Labelled photos from "dataset", an image-classification folder in RUT-MIIT-Projects/dataset. The possible labels are: echinocactus, mimosa, monstera, orchid, rose.

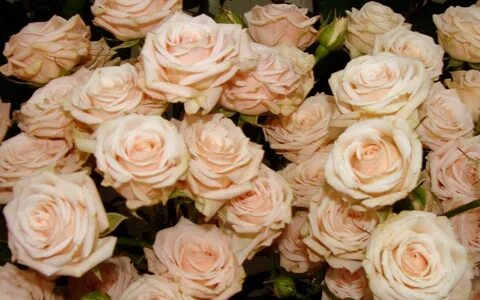
Label: rose

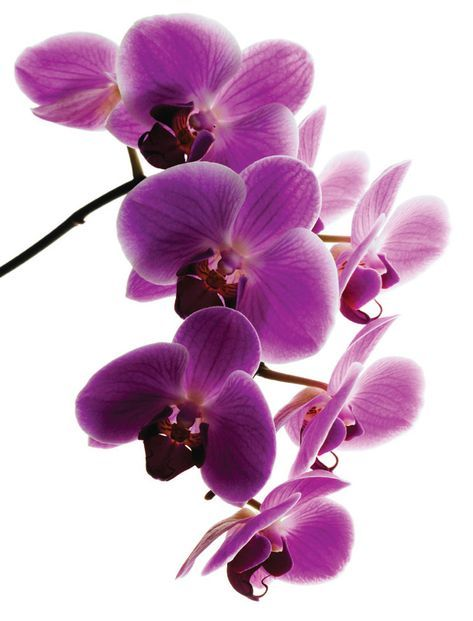
Label: orchid

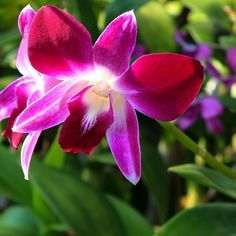
Label: orchid

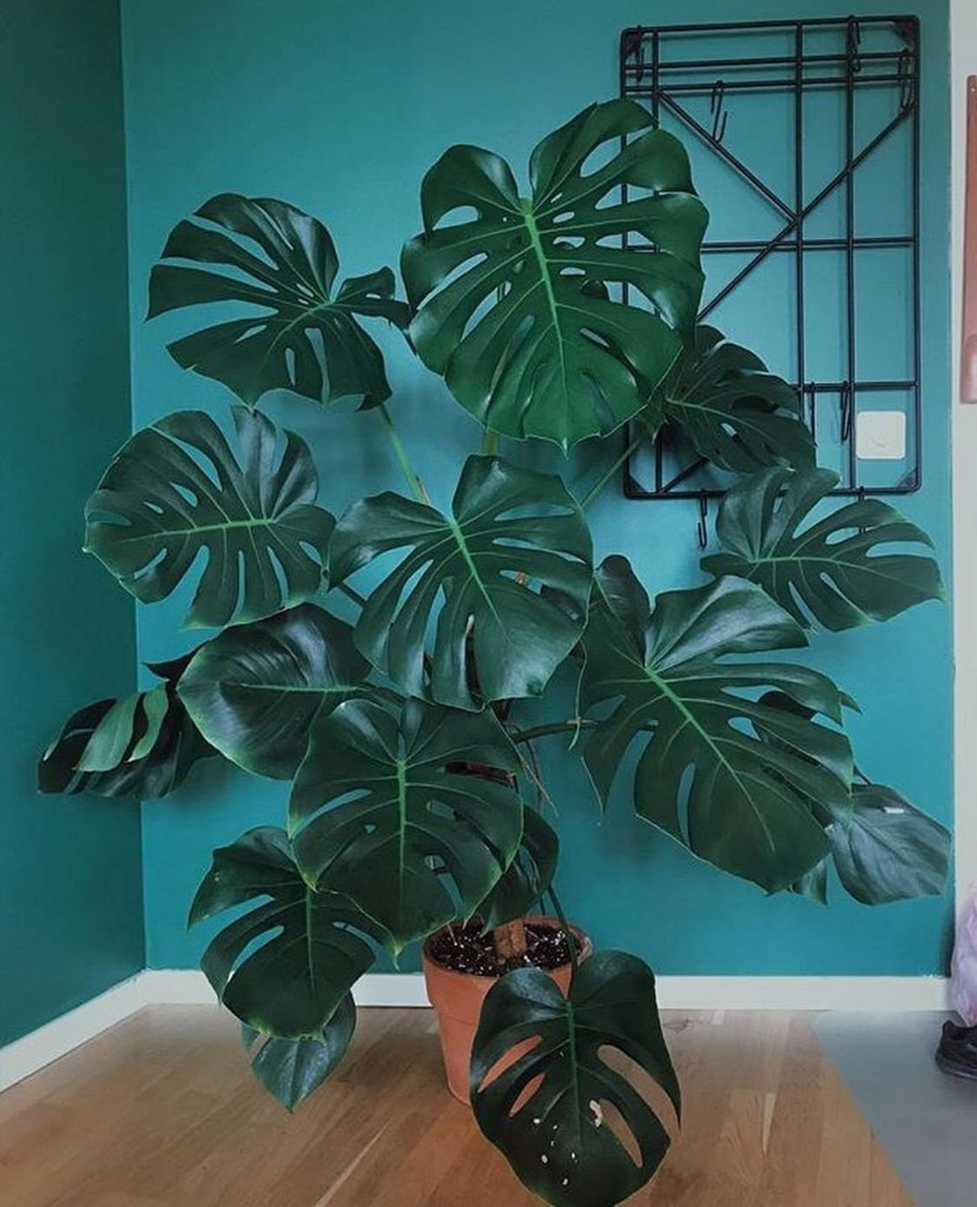
Label: monstera

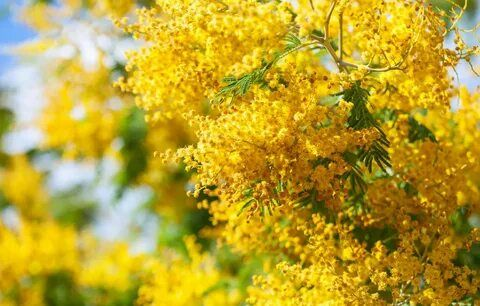
Label: mimosa

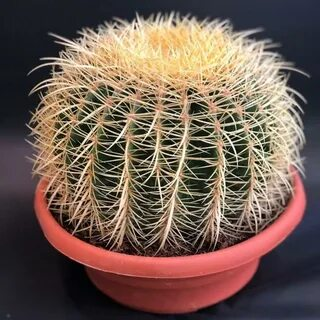
Label: echinocactus
